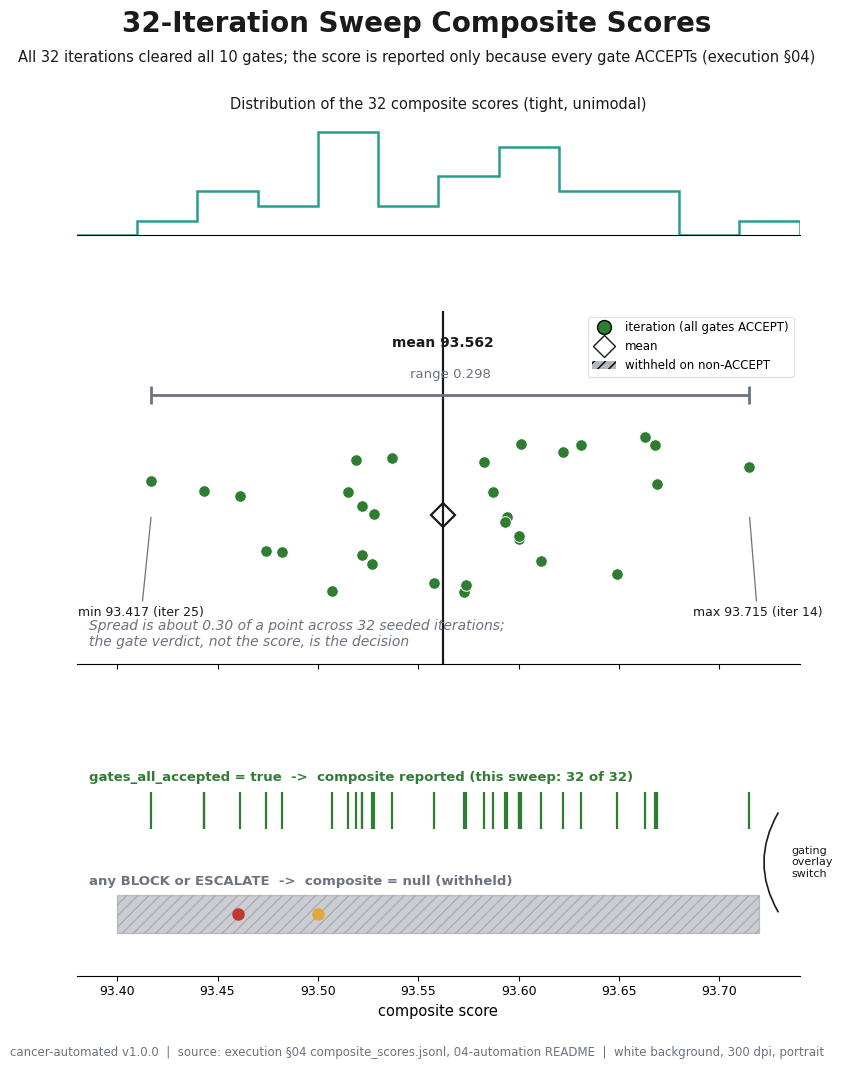

Generate this figure with matplotlib: (Note: this script raises an exception after producing the figure.)
"""VVUQ-02 figure 08: 32-iteration composite strip plot.

Self-contained matplotlib script. Renders a portrait, full-page, 300 dpi PNG on a
white background, following image-instruct/08-sweep-composite-stripplot.
Grounding: execution section 04 composite_scores.jsonl and the sweep summary.
Depends only on matplotlib and numpy.
"""

import matplotlib

matplotlib.use("Agg")

import matplotlib.pyplot as plt
import numpy as np
from matplotlib.lines import Line2D
from matplotlib.patches import FancyArrowPatch, Patch, Rectangle

PALETTE = {
    "navy": "#1F3A5F",
    "slate": "#4C72B0",
    "teal": "#2A9D8F",
    "green": "#2E7D32",
    "red": "#C0392B",
    "amber": "#E1A93B",
    "purple": "#6A4C93",
    "rose": "#B5566E",
    "gray": "#6B7280",
    "panel": "#F4F6F8",
    "grid": "#D9DEE3",
    "ink": "#1A1A1A",
}
SECTION = "§"

plt.rcParams["font.family"] = "DejaVu Sans"
plt.rcParams["font.size"] = 11

OUT = "papers/VVUQ-02/imagegen/08-sweep-composite-stripplot/08-sweep-composite-stripplot.png"

SCORES = [
    93.573, 93.519, 93.668, 93.587, 93.537, 93.583, 93.600, 93.622,
    93.515, 93.474, 93.631, 93.527, 93.649, 93.461, 93.715, 93.522,
    93.669, 93.522, 93.482, 93.600, 93.558, 93.594, 93.601, 93.593,
    93.507, 93.417, 93.443, 93.663, 93.611, 93.443, 93.528, 93.574,
]  # fmt: skip


def fit_text(fig, x, y, s, size, max_frac, **kw):
    t = fig.text(x, y, s, fontsize=size, **kw)
    fig.canvas.draw()
    r = fig.canvas.get_renderer()
    while size > 6.0 and t.get_window_extent(renderer=r).width > max_frac * fig.bbox.width:
        size -= 0.5
        t.set_fontsize(size)
    return t


def add_frame(fig, title, subtitle, footer):
    fit_text(fig, 0.5, 0.965, title, 20, 0.94, ha="center", va="center", fontweight="bold", color=PALETTE["ink"])
    fit_text(fig, 0.5, 0.935, subtitle, 12.5, 0.95, ha="center", va="center", color=PALETTE["ink"])
    fit_text(fig, 0.5, 0.03, footer, 9, 0.97, ha="center", va="center", color=PALETTE["gray"])


def main():
    vals = np.array(SCORES)
    assert len(vals) == 32
    vmin, vmax, vmean = float(vals.min()), float(vals.max()), float(vals.mean())
    assert round(vmin, 3) == 93.417 and round(vmax, 3) == 93.715 and round(vmean, 3) == 93.562

    fig = plt.figure(figsize=(8.5, 11))
    gs = fig.add_gridspec(3, 1, height_ratios=[1, 3, 2], left=0.10, right=0.95, top=0.88, bottom=0.10, hspace=0.32)
    ax_top = fig.add_subplot(gs[0, 0])
    ax_main = fig.add_subplot(gs[1, 0], sharex=ax_top)
    ax_gate = fig.add_subplot(gs[2, 0], sharex=ax_top)
    xlo, xhi = 93.38, 93.74
    ax_top.set_xlim(xlo, xhi)

    # Top marginal: 12-bin step density outline.
    counts, edges = np.histogram(vals, bins=12, range=(xlo, xhi))
    ax_top.stairs(counts, edges, fill=False, color=PALETTE["teal"], linewidth=1.8, baseline=0)
    ax_top.set_ylim(0, counts.max() + 1)
    ax_top.set_yticks([])
    for sp in ("top", "right", "left"):
        ax_top.spines[sp].set_visible(False)
    ax_top.tick_params(labelbottom=False, length=0)
    ax_top.set_title("Distribution of the 32 composite scores (tight, unimodal)", fontsize=10.5, color=PALETTE["ink"])

    # Main strip plot.
    rng = np.random.default_rng(20260525)
    jitter = 0.5 + rng.uniform(-0.26, 0.26, len(vals))
    ax_main.scatter(vals, jitter, s=70, color=PALETTE["green"], edgecolor="white", linewidth=0.7, zorder=4)
    ax_main.axvline(vmean, color=PALETTE["ink"], linewidth=1.6, zorder=3)
    ax_main.text(
        vmean, 1.05, f"mean {vmean:.3f}", ha="center", va="bottom", fontsize=10, fontweight="bold", color=PALETTE["ink"]
    )
    ax_main.plot(
        vmean,
        0.5,
        marker="D",
        markersize=12,
        markerfacecolor="none",
        markeredgecolor=PALETTE["ink"],
        markeredgewidth=1.6,
        zorder=5,
    )
    # Range bar.
    ax_main.hlines(0.9, vmin, vmax, color=PALETTE["gray"], linewidth=2.0, zorder=3)
    for xv in (vmin, vmax):
        ax_main.vlines(xv, 0.87, 0.93, color=PALETTE["gray"], linewidth=2.0, zorder=3)
    ax_main.text((vmin + vmax) / 2, 0.945, "range 0.298", ha="center", va="bottom", fontsize=9.5, color=PALETTE["gray"])
    ax_main.annotate(
        f"min {vmin:.3f} (iter 25)",
        xy=(vmin, 0.5),
        xytext=(vmin - 0.005, 0.16),
        fontsize=9,
        ha="center",
        color=PALETTE["ink"],
        arrowprops=dict(arrowstyle="-", color=PALETTE["gray"], lw=0.9),
    )
    ax_main.annotate(
        f"max {vmax:.3f} (iter 14)",
        xy=(vmax, 0.5),
        xytext=(vmax + 0.004, 0.16),
        fontsize=9,
        ha="center",
        color=PALETTE["ink"],
        arrowprops=dict(arrowstyle="-", color=PALETTE["gray"], lw=0.9),
    )
    ax_main.set_ylim(0, 1.18)
    ax_main.set_yticks([])
    for sp in ("top", "right", "left"):
        ax_main.spines[sp].set_visible(False)
    ax_main.tick_params(labelbottom=False)
    ax_main.text(
        xlo + 0.006,
        0.05,
        "Spread is about 0.30 of a point across 32 seeded iterations;\nthe gate verdict, not the score, is the decision",
        ha="left",
        va="bottom",
        fontsize=10,
        style="italic",
        color=PALETTE["gray"],
    )
    handles = [
        Line2D(
            [0],
            [0],
            marker="o",
            color="none",
            markerfacecolor=PALETTE["green"],
            markersize=10,
            label="iteration (all gates ACCEPT)",
        ),
        Line2D(
            [0],
            [0],
            marker="D",
            color="none",
            markerfacecolor="none",
            markeredgecolor=PALETTE["ink"],
            markersize=11,
            label="mean",
        ),
        Patch(facecolor=PALETTE["gray"], alpha=0.5, hatch="///", label="withheld on non-ACCEPT"),
    ]
    leg = ax_main.legend(handles=handles, loc="upper right", fontsize=8.5, frameon=True)
    leg.get_frame().set_edgecolor(PALETTE["grid"])

    # Gating-overlay lane.
    for xv in vals:
        ax_gate.vlines(xv, 0.62, 0.78, color=PALETTE["green"], linewidth=1.6)
    ax_gate.text(
        xlo + 0.006,
        0.84,
        "gates_all_accepted = true  ->  composite reported (this sweep: 32 of 32)",
        ha="left",
        va="center",
        fontsize=9.5,
        fontweight="bold",
        color=PALETTE["green"],
    )
    ax_gate.add_patch(
        Rectangle(
            (xlo + 0.02, 0.18),
            xhi - xlo - 0.04,
            0.16,
            facecolor=PALETTE["gray"],
            alpha=0.35,
            hatch="///",
            edgecolor=PALETTE["gray"],
            linewidth=1.0,
        )
    )
    ax_gate.plot(93.46, 0.26, "o", color=PALETTE["red"], markersize=8)
    ax_gate.plot(93.50, 0.26, "o", color=PALETTE["amber"], markersize=8)
    ax_gate.text(
        xlo + 0.006,
        0.40,
        "any BLOCK or ESCALATE  ->  composite = null (withheld)",
        ha="left",
        va="center",
        fontsize=9.5,
        fontweight="bold",
        color=PALETTE["gray"],
    )
    ax_gate.add_patch(
        FancyArrowPatch(
            (xhi - 0.01, 0.70),
            (xhi - 0.01, 0.26),
            arrowstyle="-",
            color=PALETTE["ink"],
            lw=1.2,
            connectionstyle="arc3,rad=0.3",
        )
    )
    ax_gate.text(xhi - 0.004, 0.48, "gating\noverlay\nswitch", ha="left", va="center", fontsize=8, color=PALETTE["ink"])
    ax_gate.set_ylim(0, 1)
    ax_gate.set_yticks([])
    for sp in ("top", "right", "left"):
        ax_gate.spines[sp].set_visible(False)
    ax_gate.set_xlabel("composite score", fontsize=10.5)
    ax_gate.tick_params(axis="x", labelsize=9)

    add_frame(
        fig,
        "32-Iteration Sweep Composite Scores",
        f"All 32 iterations cleared all 10 gates; the score is reported only because every gate ACCEPTs (execution {SECTION}04)",
        f"cancer-automated v1.0.0  |  source: execution {SECTION}04 composite_scores.jsonl, 04-automation README  |  "
        "white background, 300 dpi, portrait",
    )
    fig.savefig(OUT, dpi=300, facecolor="white")
    plt.close(fig)


if __name__ == "__main__":
    main()
